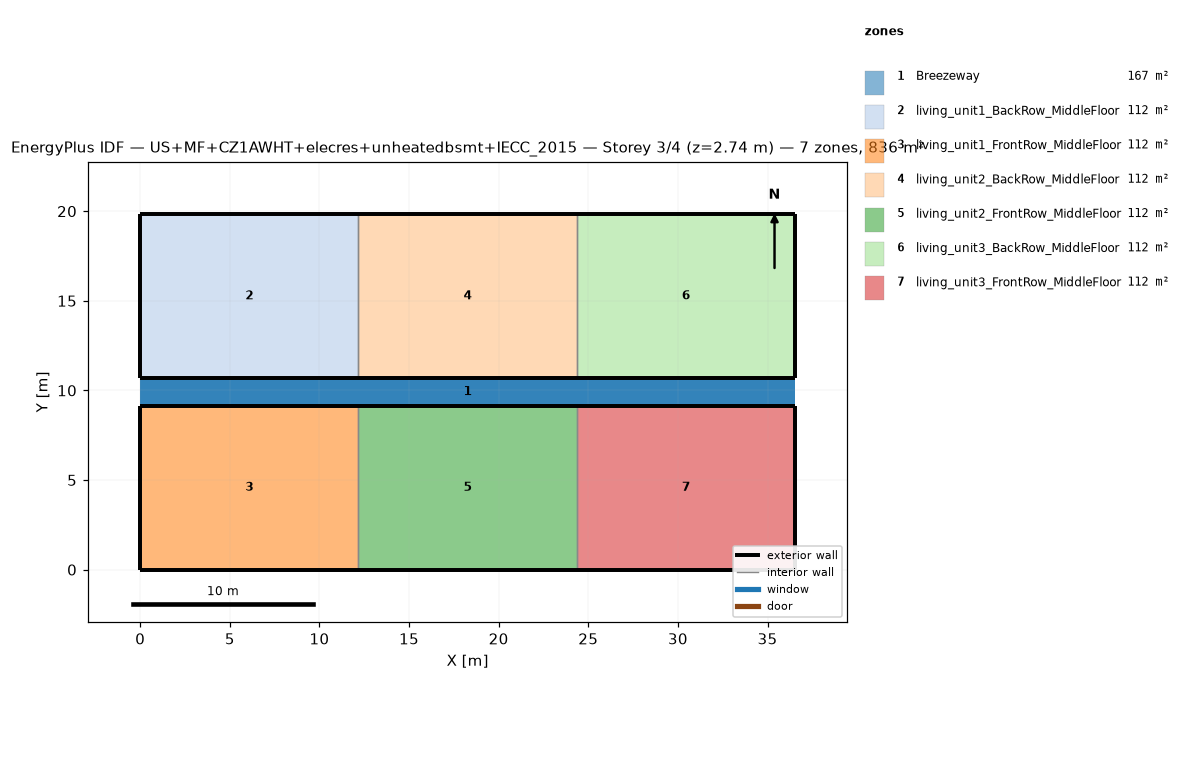
=== STOREY PLAN SPEC (per zone: floor XY polygon, exterior-wall plan segments, windows/doors) ===
zone 1: Breezeway  (167.0 m²)
  floor: (36.54, 9.16) (0.00, 9.16) (0.00, 10.68) (36.54, 10.68)
  floor: (36.54, 9.16) (0.00, 9.16) (0.00, 10.68) (36.54, 10.68)
  floor: (36.54, 9.16) (0.00, 9.16) (0.00, 10.68) (36.54, 10.68)
zone 2: living_unit1_BackRow_MiddleFloor  (111.5 m²)
  floor: (12.18, 10.68) (0.00, 10.68) (0.00, 19.84) (12.18, 19.84)
  exterior wall: (0.00, 10.68) – (12.18, 10.68)  [12.2 m]
  exterior wall: (12.18, 19.84) – (0.00, 19.84)  [12.2 m]
  exterior wall: (0.00, 19.84) – (0.00, 10.68)  [9.2 m]
  interior walls: 1
zone 3: living_unit1_FrontRow_MiddleFloor  (111.5 m²)
  floor: (12.18, 0.00) (0.00, 0.00) (0.00, 9.16) (12.18, 9.16)
  exterior wall: (0.00, 0.00) – (12.18, 0.00)  [12.2 m]
  exterior wall: (12.18, 9.16) – (0.00, 9.16)  [12.2 m]
  exterior wall: (0.00, 9.16) – (0.00, 0.00)  [9.2 m]
  interior walls: 1
zone 4: living_unit2_BackRow_MiddleFloor  (111.5 m²)
  floor: (24.36, 10.68) (12.18, 10.68) (12.18, 19.84) (24.36, 19.84)
  exterior wall: (12.18, 10.68) – (24.36, 10.68)  [12.2 m]
  exterior wall: (24.36, 19.84) – (12.18, 19.84)  [12.2 m]
  interior walls: 2
zone 5: living_unit2_FrontRow_MiddleFloor  (111.5 m²)
  floor: (24.36, 0.00) (12.18, 0.00) (12.18, 9.16) (24.36, 9.16)
  exterior wall: (12.18, 0.00) – (24.36, 0.00)  [12.2 m]
  exterior wall: (24.36, 9.16) – (12.18, 9.16)  [12.2 m]
  interior walls: 2
zone 6: living_unit3_BackRow_MiddleFloor  (111.5 m²)
  floor: (36.54, 10.68) (24.36, 10.68) (24.36, 19.84) (36.54, 19.84)
  exterior wall: (24.36, 10.68) – (36.54, 10.68)  [12.2 m]
  exterior wall: (36.54, 10.68) – (36.54, 19.84)  [9.2 m]
  exterior wall: (36.54, 19.84) – (24.36, 19.84)  [12.2 m]
  interior walls: 1
zone 7: living_unit3_FrontRow_MiddleFloor  (111.5 m²)
  floor: (36.54, 0.00) (24.36, 0.00) (24.36, 9.16) (36.54, 9.16)
  exterior wall: (24.36, 0.00) – (36.54, 0.00)  [12.2 m]
  exterior wall: (36.54, 0.00) – (36.54, 9.16)  [9.2 m]
  exterior wall: (36.54, 9.16) – (24.36, 9.16)  [12.2 m]
  interior walls: 1

=== DERIVED (storey summary) ===
Building: US+MF+CZ1AWHT+elecres+unheatedbsmt+IECC_2015
Storey: 3 of 4  (floor level z = 2.74 m)
Storey gross floor area: 836.2 m²
Zones on this storey: 7
  - Breezeway: floor 167.0 m²
  - living_unit1_BackRow_MiddleFloor: floor 111.5 m²; exterior wall 33.5 m (86.9 m²); WWR 0.0%
  - living_unit1_FrontRow_MiddleFloor: floor 111.5 m²; exterior wall 33.5 m (86.9 m²); WWR 0.0%
  - living_unit2_BackRow_MiddleFloor: floor 111.5 m²; exterior wall 24.4 m (63.1 m²); WWR 0.0%
  - living_unit2_FrontRow_MiddleFloor: floor 111.5 m²; exterior wall 24.4 m (63.1 m²); WWR 0.0%
  - living_unit3_BackRow_MiddleFloor: floor 111.5 m²; exterior wall 33.5 m (86.9 m²); WWR 0.0%
  - living_unit3_FrontRow_MiddleFloor: floor 111.5 m²; exterior wall 33.5 m (86.9 m²); WWR 0.0%
Zone adjacency (shared interzone walls):
  - living_unit1_BackRow_MiddleFloor ↔ living_unit2_BackRow_MiddleFloor
  - living_unit1_FrontRow_MiddleFloor ↔ living_unit2_FrontRow_MiddleFloor
  - living_unit2_BackRow_MiddleFloor ↔ living_unit3_BackRow_MiddleFloor
  - living_unit2_FrontRow_MiddleFloor ↔ living_unit3_FrontRow_MiddleFloor